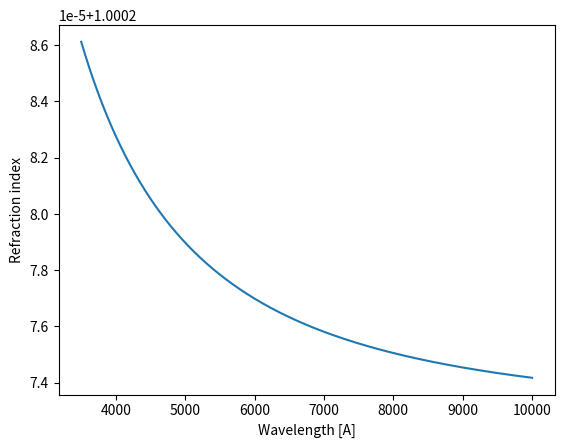

Generate this figure with matplotlib:
import numpy as np
import matplotlib.pyplot as plt


class Rydberg:
    """
    Rydberg equation for hydrogen line series
    """
    def __init__(self, n1, air=False):
        """
        n1: lower energy level
        air: True for air, False for vacuum
        """
        self.n1 = n1
        self.air = air
        self.R = 1.0973731568508e7 # m^-1

    def get_series(self, n2_min, n2_max):
        ww = []
        for n2 in range(n2_min, n2_max):
            w = 1/(self.R*(1/self.n1**2 - 1/n2**2))
            w_A = w*1.e10 # m -> AA
            if self.air:
                n = Rydberg.refraction_index_V2A(w_A)
                w_A = w_A / n
            ww.append(w_A) 
        return ww

    def refraction_index_V2A(lambda_vacuum):
        """
        Returns refraction index of air for vacuum-air conversion
[redacted]
        see http://www.astro.uu.se/valdwiki/Air-to-vacuum%20conversion
        lambda_vacuum: wavelength in angstrom
        """
        s = 1.e4/lambda_vacuum
        n = 1 + 0.0000834254 + 0.02406147 / (130 - s**2) + 0.00015998 / (38.9 - s**2)
        return n

    def refraction_index_A2V(lambda_air):
        """
        Returns refraction index of air for air-vacuum conversion
        see http://www.astro.uu.se/valdwiki/Air-to-vacuum%20conversion
        lambda_vacuum: wavelength in angstrom
        """
        s = 1.e4/lambda_air
        n = 1 + 0.00008336624212083 + 0.02408926869968 / (130.1065924522 - s**2) + 0.0001599740894897 / (38.92568793293 - s**2)
        return n

if __name__=='__main__':
    R = Rydberg(2, air=True)
    ww = np.linspace(3500, 10000, 1000)
    nn = [Rydberg.refraction_index_V2A(w) for w in ww]
    plt.plot(ww, nn)
    plt.xlabel('Wavelength [A]')
    plt.ylabel('Refraction index')
    plt.show()








